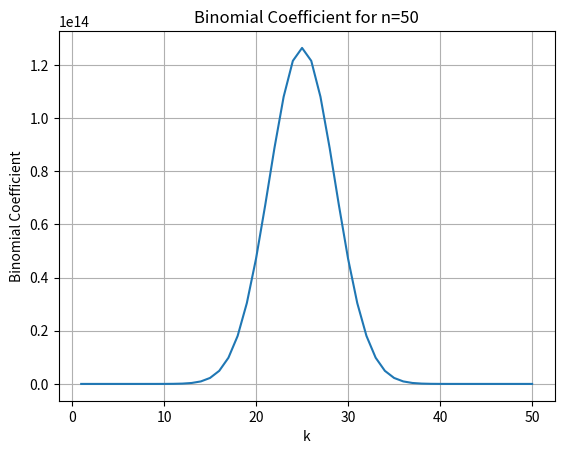
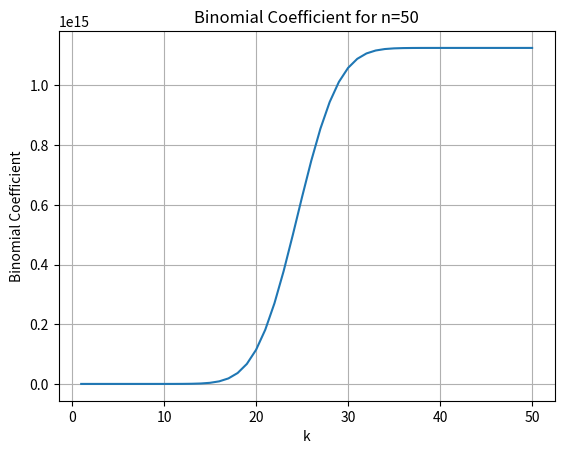

Generate these figures, in order, with matplotlib:
# -*- coding: utf-8 -*-
"""
Created on Wed Jun 19 19:56:54 2024

@author: utilisateur
"""

import matplotlib.pyplot as plt
import numpy as np
from scipy.special import comb

"""
y = [152, 246, 824, 1677, 2588,
     5842, 5752, 12176, 10824, 19136,
     20548, 33082, 36934, 54060, 68071,
     99834, 111740, 154571, 185811, 255531,
     274800, 358848, 415512, 534860, 563259,
     684864, 782964, 935678, 945087, 1059097,
     1129712, 1229858]

y = [235, 516, 2970, 4590, 16030,
     21204, 53594, 65067, 133489, 154965,
     282707, 323360, 559659, 632496, 1050269,
     1184219, 1914891, 2134237, 3300163, 3663726,
     5493120, 6029298, 8664363, 9471658, 13231655,
     14322767, 19282859, 20791695, 27179206, 28992262,
     36365593, 38514684, 46426706, 48535770, 55990196,
     58033273, 64576772, 66235489, 71393006, 72736933,
     76484688, 77371701, 79680198, 80206177, 81336453,
     81554084, 81962042, 82035630, 82137121, 82151695,
     82169096, 82171613, 82173128, 82173214, 82173299,
     82173325]

y = np.array(y)
x = np.arange(len(y))

plt.figure(figsize=(20, 10))
plt.plot(x[::2], y[::2])
plt.plot(x[1::2], y[1::2])
plt.yscale('log')
plt.grid()
plt.show()

y_diff = y[1:]-y[:-1]
x_diff = np.arange(len(y_diff))

plt.figure(figsize=(20, 10))
plt.plot(x_diff, y_diff, color='r')
plt.plot(x_diff[::2], y_diff[::2], color='k')
plt.plot(x_diff[1::2], y_diff[1::2], color='k')
#plt.yscale('log')
plt.grid()
plt.show()
"""

# Valeur de n
n = 50

# k allant de 1 à 1000
k = np.arange(1, n+1)

# Calcul des coefficients binomiaux
binomial_coefficients = comb(n, k)

# Affichage des résultats
plt.plot(k, binomial_coefficients)
plt.xlabel('k')
plt.ylabel('Binomial Coefficient')
plt.title(f'Binomial Coefficient for n={n}')
#plt.yscale('log')  # Utiliser une échelle logarithmique pour l'axe y pour mieux visualiser les grands nombres
plt.grid(True)
plt.show()

# Affichage des résultats
plt.plot(k, np.cumsum(binomial_coefficients))
plt.xlabel('k')
plt.ylabel('Binomial Coefficient')
plt.title(f'Binomial Coefficient for n={n}')
#plt.yscale('log')  # Utiliser une échelle logarithmique pour l'axe y pour mieux visualiser les grands nombres
plt.grid(True)
plt.show()
